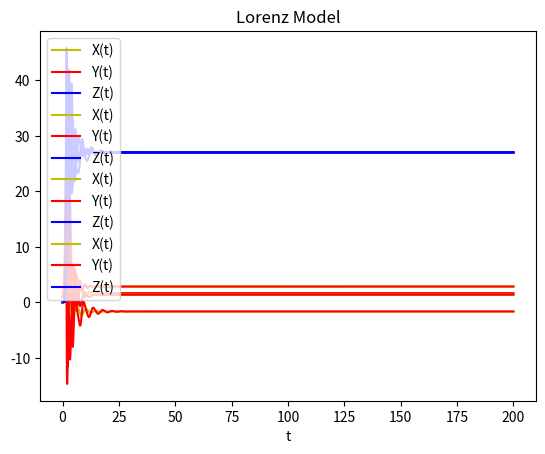

Write the Python code that produced this figure. (Note: this script raises an exception after producing the figure.)
#System of Ordinary Differential Equations: Lorenz Euations

import numpy as np
import scipy.integrate
import matplotlib.pyplot as plt

"""
The system of ODEs that we will solve is W ≡XYZ(Lornez Equations)
    X(t) = -σ (X - Y)
    Y(t) = rX - Y - XZ
    Z(t) = -bZ + XY
    Constants:σ,r,b
σ = Prandtl number(ratio of kinematic viscosity to thermal diffusivity)
r = Rayleigh number(dependent on vertical temperature difference between top and bottom of atmosphere)
b = Dimensionless length scale

Initial Conditions:
W0 = [0.,1.,0.]
t = 60
σ = 10.
r = 28
b = 8./3
"""
def XYZ(y,t,σ,r,b):
    X, Y, Z = y

    dydt = [-σ*(X-Y),
            r*X - Y - X*Z,
            -b*Z + X*Y]
    return dydt

def XYZT(y,t,σ,r,b,dt):
    X, Y, Z, T = y
    dydt = [-1*σ(X-Y),
            r*X - Y - X*Z-dt*Y,
            -b*Z + X*Y,
            dt*Y]
    return dydt

def solve_XYZmodel(σ,r,b,ti,tf,y0_XYZ,solve_XYZ=True,dt=0.01,y0_XYZT=[]):
    """
    INPUT:
    σ, r, b, ti, tf, y0_XYZT        #see XYZ function
    OPTIONAL INPUT:
    ::boolean:: solve_XYZ           #whether or not to solve XYZ, default True; if False, solve for XYZT system
    dt, y0_XYZT                      #see XYZT function
    """
    t = np.linspace(ti, tf, 3000)
    if solve_XYZ == True:
        sol_XYZ = scipy.integrate.odeint(XYZ, y0_XYZ, t, args=(σ, r, b))
        plt.title('Lorenz Model')
        plt.plot(t, sol_XYZ[:,0], 'y', label='X(t)')
        plt.plot(t, sol_XYZ[:,1], 'r', label='Y(t)')
        plt.plot(t, sol_XYZ[:,2], 'b', label='Z(t)')
        plt.legend(loc='best')
        plt.xlabel('t')
        plt.grid()
        plt.show()
    else:
        #XYZT model (includes time):
        sol_XYZT = sol_XYZ = scipy.integrate.odeint(XYZT, y0_XYZT, t, args=(σ, r, b, dt))
        plt.title('XYZT Model')
        plt.plot(t, sol_XYZT[:,0], 'y', label='X(t)')
        plt.plot(t, sol_XYZT[:,1], 'r', label='Y(t)')
        plt.plot(t, sol_XYZT[:,2], 'b', label='Z(t)')
        plt.plot(t, sol_XYZT[:,3], 'black', label='D(t)')
        plt.legend(loc='best')
        plt.xlabel('t')
        plt.grid()
        plt.show()

def main():
    σ = 10
    r = 28
    b = 8./3 
    


    y0_XYZ = [0.,1.,0.] #Initial Conditions for XYZ model

    w0_XYZ = [0.,1.00000001,0.] #W0` conditions
    
    dt = 0.01
    y0_XYZT = [0.,1.,0.,60] #Initial Conditions for XYZT model
    
    #set of b and g values to plot
    b_set = [0.2,0.5,0.12,0.4]
    g_set = [0.1,0.1,0.07,0.3]
    try:
        assert(len(b_set) == len(g_set)) #check if both lists are same length
    except AssertionError:
        print("ERROR: Lists not the same length")
        return False
    
    #Interval
    ti = 0
    tf = 200
    
    for i in range(0,len(b_set),1):
        solve_XYZmodel(b_set[i],r,g_set[i],ti,tf,y0_XYZ)

    solve_XYZmodel(σ,r,b,ti,tf,y0_XYZ,False,dt,y0_XYZT)
    solve_XYZmodel(σ,r,b,ti,tf,w0_XYZ,False,dt,y0_XYZT)    

if __name__ == "__main__":
    main()
